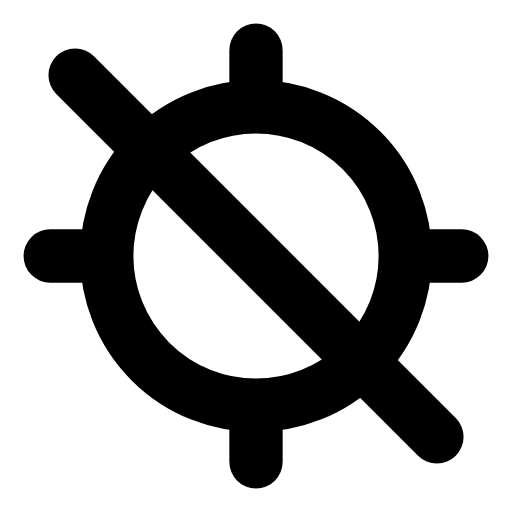
t = 0.00 s
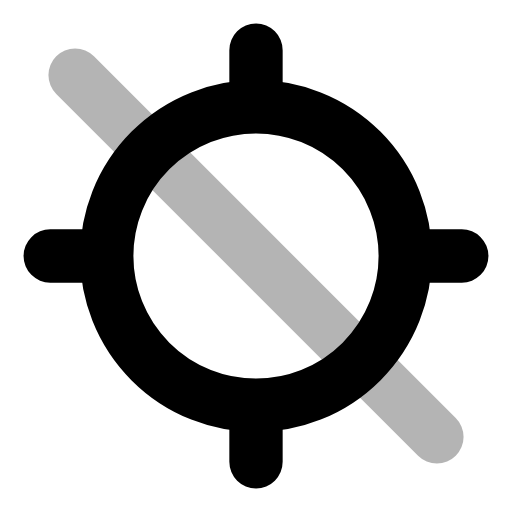
t = 0.26 s
t = 0.50 s: frame unchanged from t = 0.00 s, image omitted
t = 0.78 s: frame unchanged from t = 0.00 s, image omitted
t = 1.06 s: frame unchanged from t = 0.00 s, image omitted
t = 1.33 s: frame unchanged from t = 0.00 s, image omitted

The animated SVG that drew these frames (rendered in a browser with its animation timeline set to each time). Animation: 1 SMIL element (animate=1); one cycle of 1.60 s, repeats indefinitely.

<svg xmlns="http://www.w3.org/2000/svg" width="24" height="24" viewBox="0 0 24 24" fill="none"><g transform="translate(-0.72 -0.72) scale(1.06)"><circle stroke="currentColor" stroke-width="2.358" stroke-linecap="round" stroke-linejoin="round" fill="none" cx="12" cy="12" r="6.6"></circle><path stroke="currentColor" stroke-width="2.358" stroke-linecap="round" stroke-linejoin="round" fill="none" d="M12 2.9L12 5.2M12 18.8L12 21.1M2.9 12L5.2 12M18.8 12L21.1 12"></path><line stroke="currentColor" stroke-width="2.358" stroke-linecap="round" stroke-linejoin="round" fill="none" x1="4" x2="20" y1="4" y2="20"><animate attributeName="opacity" values="1;1;0.15;1;1;1;1;0.15;1;1;1" keyTimes="0;0.144;0.207;0.27;0.45;0.6;0.72;0.762;0.804;0.9;1" dur="1.6s" repeatCount="indefinite" calcMode="spline" keySplines="0.16 1 0.3 1;0.16 1 0.3 1;0.16 1 0.3 1;0.16 1 0.3 1;0.16 1 0.3 1;0.16 1 0.3 1;0.16 1 0.3 1;0.16 1 0.3 1;0.16 1 0.3 1;0.16 1 0.3 1"/></line></g></svg>
